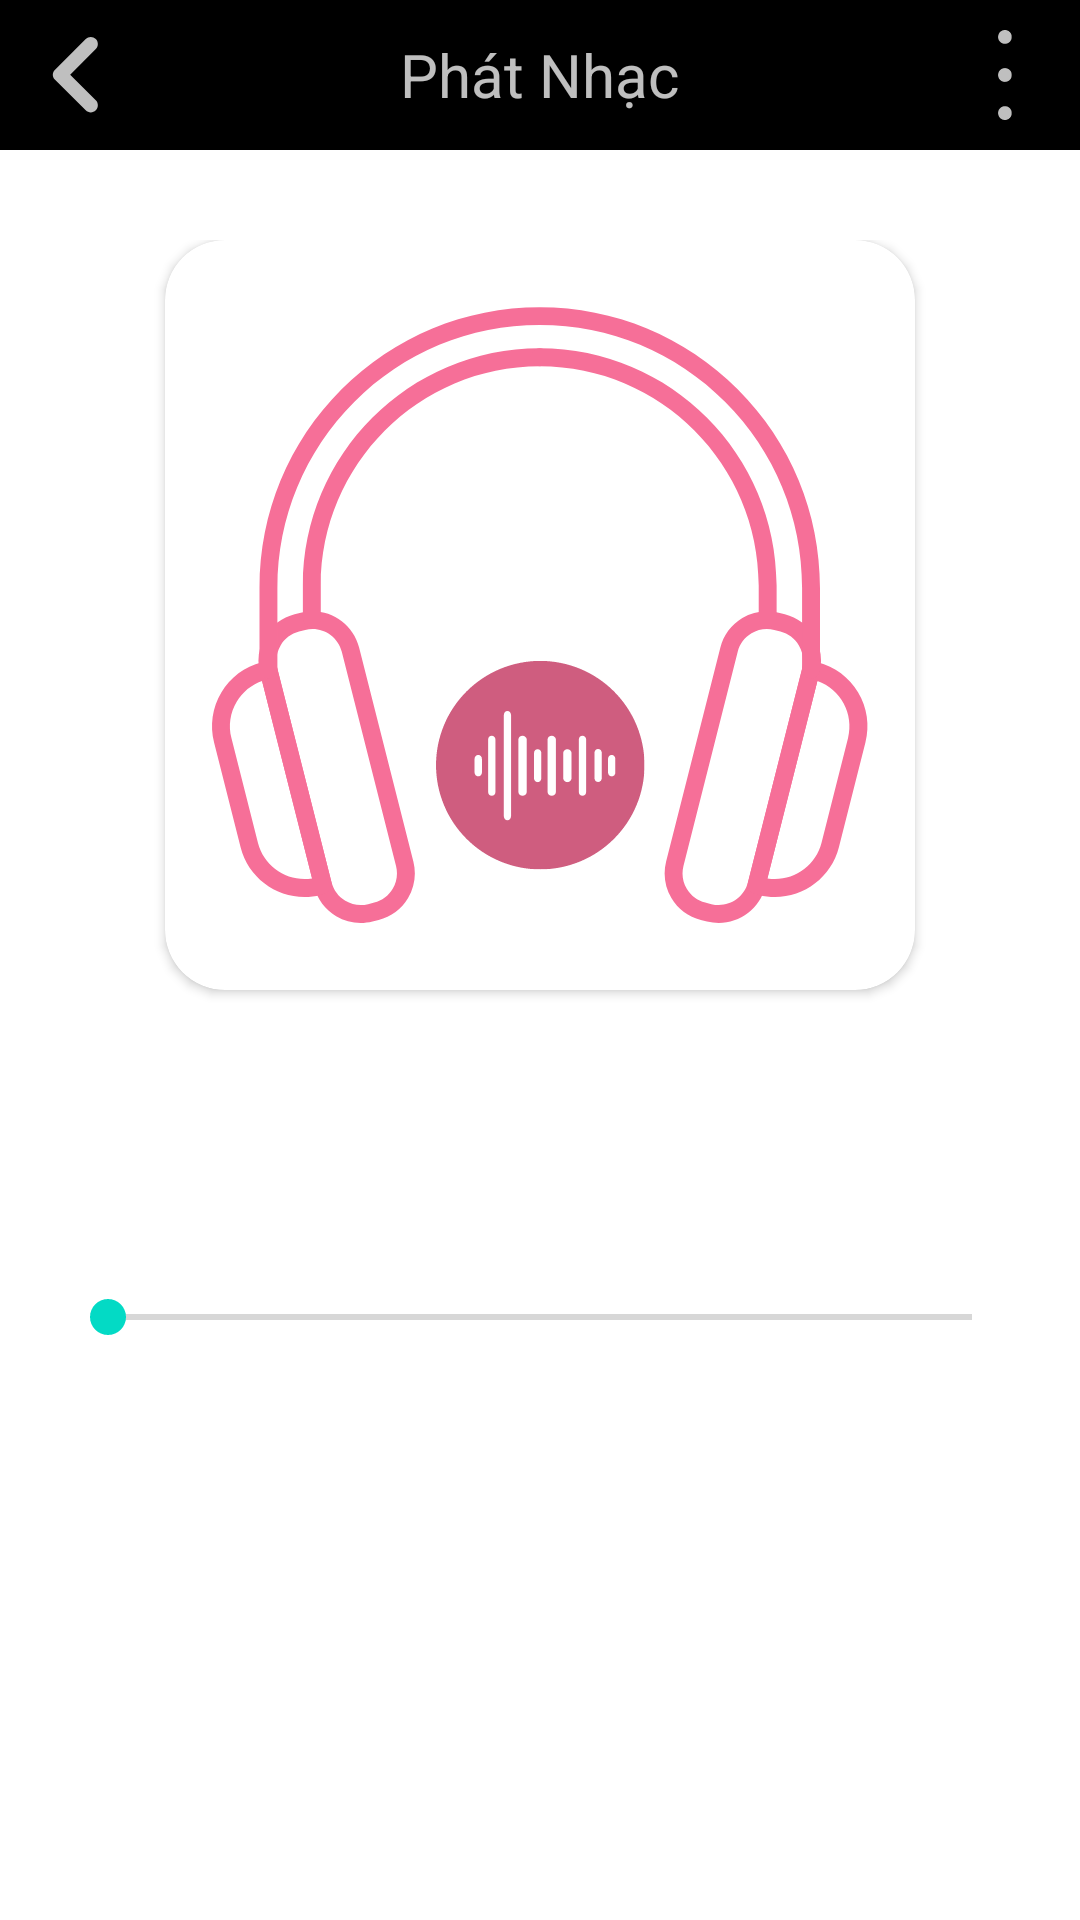

Here is an Android app screen rendered from its layout file. Give the layout XML and the strings, colors and styles it references.
<!-- AndroidManifest.xml: application theme Theme.MyMusicApp -->
<!-- res/layout/activity_play_song.xml -->
<?xml version="1.0" encoding="utf-8"?>
<androidx.constraintlayout.widget.ConstraintLayout xmlns:android="http://schemas.android.com/apk/res/android"
    xmlns:app="http://schemas.android.com/apk/res-auto"
    xmlns:tools="http://schemas.android.com/tools"
    android:layout_width="match_parent"
    android:layout_height="match_parent"
    tools:context=".Activities.PlaySongActivity">

    <FrameLayout
        android:id="@+id/layout_head"
        android:layout_width="match_parent"
        android:layout_height="50dp"
        android:background="@color/menuColor"
        app:layout_constraintEnd_toEndOf="parent"
        app:layout_constraintStart_toStartOf="parent"
        app:layout_constraintTop_toTopOf="parent">

        <ImageView
            android:id="@+id/back"
            android:layout_width="30dp"
            android:layout_height="50dp"
            android:layout_marginLeft="10dp"
            android:src="@drawable/ic_back"
            app:tint="@color/whiteSong" />

        <TextView
            android:layout_width="wrap_content"
            android:layout_height="wrap_content"
            android:layout_gravity="center"
            android:layout_marginLeft="40dp"
            android:layout_marginRight="40dp"
            android:gravity="center"
            android:text="Phát Nhạc"
            android:textColor="@color/whiteSong"
            android:textSize="20sp" />

        <ImageView
            android:id="@+id/help"
            android:layout_width="30dp"
            android:layout_height="50dp"
            android:layout_gravity="end"
            android:layout_marginRight="10dp"
            android:src="@drawable/ic_3cham"
            app:tint="@color/whiteSong" />
    </FrameLayout>

    <ScrollView
        android:id="@+id/scrollView2"
        android:layout_width="0dp"
        android:layout_height="wrap_content"
        android:layout_marginTop="30dp"
        app:layout_constraintEnd_toEndOf="parent"
        app:layout_constraintStart_toStartOf="parent"
        app:layout_constraintTop_toBottomOf="@+id/layout_head">

        <LinearLayout
            android:layout_width="match_parent"
            android:layout_height="match_parent"
            android:orientation="vertical">

            <androidx.cardview.widget.CardView
                android:layout_width="wrap_content"
                android:layout_height="wrap_content"
                android:layout_gravity="center"
                app:cardCornerRadius="20dp">

                <ImageView
                    android:id="@+id/image_song"
                    android:layout_width="250dp"
                    android:layout_height="250dp"
                    android:src="@drawable/ic_app_icon" />
            </androidx.cardview.widget.CardView>

            <TextView
                android:id="@+id/song_title"
                android:layout_width="match_parent"
                android:layout_height="wrap_content"
                android:layout_marginTop="20dp"
                android:gravity="center"
                android:text="Sao mình chưa nắm tay nhau"
                android:textColor="@color/whiteSong"
                android:textSize="23sp"
                android:textStyle="bold" />

            <TextView
                android:id="@+id/song_singer"
                android:layout_width="match_parent"
                android:layout_height="wrap_content"
                android:layout_marginTop="5dp"
                android:gravity="center"
                android:text="Yan Nguyễn"
                android:textColor="@color/whiteTitleSong"
                android:textSize="18sp"
                android:textStyle="bold" />

            <SeekBar
                android:id="@+id/seek_bar_time"
                android:layout_width="match_parent"
                android:layout_height="wrap_content"
                android:layout_marginLeft="20dp"
                android:layout_marginTop="20dp"
                android:layout_marginRight="20dp" />

            <FrameLayout
                android:layout_width="match_parent"
                android:layout_height="wrap_content"
                android:layout_marginLeft="20dp"
                android:layout_marginTop="20dp"
                android:layout_marginRight="20dp">

                <ImageView
                    android:id="@+id/add_play_list"
                    android:layout_width="30dp"
                    android:layout_height="30dp"
                    android:layout_gravity="start"
                    android:src="@drawable/heart"
                    app:tint="@color/whiteSong" />

                <ImageView
                    android:id="@+id/share_song"
                    android:layout_width="30dp"
                    android:layout_height="30dp"
                    android:layout_gravity="end"
                    android:src="@drawable/ic_share"
                    app:tint="@color/whiteSong" />
            </FrameLayout>

            <LinearLayout
                android:layout_width="match_parent"
                android:layout_height="wrap_content"
                android:layout_marginLeft="10dp"
                android:layout_marginTop="20dp"
                android:layout_marginRight="10dp"
                android:gravity="center"
                android:orientation="horizontal">

                <ImageView
                    android:id="@+id/repeat_song"
                    android:layout_width="30dp"
                    android:layout_height="30dp"
                    android:layout_marginRight="50dp"
                    android:src="@drawable/ic_repeat"
                    app:tint="@color/whiteSong" />

                <ImageView
                    android:id="@+id/back_song"
                    android:layout_width="30dp"
                    android:layout_height="40dp"
                    android:layout_marginRight="50dp"
                    android:src="@drawable/ic_back_song"
                    app:tint="@color/whiteSong" />

                <ImageView
                    android:id="@+id/play_song"
                    android:layout_width="50dp"
                    android:layout_height="50dp"
                    android:src="@drawable/ic_play"
                    app:tint="@color/whiteSong" />

                <ImageView
                    android:id="@+id/next_song"
                    android:layout_width="30dp"
                    android:layout_height="40dp"
                    android:layout_marginLeft="50dp"
                    android:src="@drawable/ic_next_song"
                    app:tint="@color/whiteSong" />

                <ImageView
                    android:id="@+id/random_song"
                    android:layout_width="30dp"
                    android:layout_height="40dp"
                    android:layout_marginLeft="50dp"
                    android:src="@drawable/ic_random"
                    app:tint="@color/whiteSong" />
            </LinearLayout>

        </LinearLayout>

    </ScrollView>
</androidx.constraintlayout.widget.ConstraintLayout>
<!-- resources referenced by this layout -->
<resources>
  <color name="menuColor">#000000</color>
  <color name="whiteSong">#BFFFFFFF</color>
  <color name="whiteTitleSong">#99FFFFFF</color>
  <!-- drawable ic_back (drawable) -->
  <vector xmlns:android="http://schemas.android.com/apk/res/android"
      android:width="500dp"
      android:height="500dp"
      android:viewportWidth="375"
      android:viewportHeight="375">
    <path
        android:pathData="M167.36,186.02L274.1,79.34C285.67,67.78 285.67,49.02 274.1,37.46C262.54,25.9 243.77,25.9 232.2,37.46L103.31,166.28C92.39,177.19 92.39,194.86 103.31,205.75L232.2,334.57C243.77,346.13 262.54,346.13 274.1,334.57C285.67,323.01 285.67,304.25 274.1,292.69ZM167.36,186.02"
        android:fillColor="@color/color_logo_0"
        android:fillType="nonZero"/>
  </vector>
  <!-- drawable ic_back_song (drawable) -->
  <vector xmlns:android="http://schemas.android.com/apk/res/android"
      android:width="500dp"
      android:height="500dp"
      android:viewportWidth="375"
      android:viewportHeight="375">
    <group>
      <clip-path
          android:pathData="M46.88,0L328.13,0L328.13,375L46.88,375ZM46.88,0"/>
      <path
          android:pathData="M302.98,374.76C294.8,374.76 285.44,371.25 275.79,364.52L67.63,222.14C54.18,213.08 46.88,200.51 46.88,187.36C46.88,174.2 54.18,161.63 67.63,152.56L275.5,10.18C285.15,3.46 294.8,0.24 302.98,0.24C318.48,0.24 328.13,12.82 328.13,33.57L328.13,341.43C328.13,362.18 318.48,374.76 302.98,374.76ZM302.98,374.76"
          android:fillColor="#000000"
          android:fillType="nonZero"/>
    </group>
  </vector>
  <!-- drawable ic_next_song (drawable) -->
  <vector xmlns:android="http://schemas.android.com/apk/res/android"
      android:width="500dp"
      android:height="500dp"
      android:viewportWidth="375"
      android:viewportHeight="375">
    <group>
      <clip-path
          android:pathData="M46.88,0L328.13,0L328.13,375L46.88,375ZM46.88,0"/>
      <path
          android:pathData="M72.02,374.76C80.2,374.76 89.56,371.25 99.21,364.52L307.37,222.14C320.82,213.08 328.13,200.51 328.13,187.36C328.13,174.2 320.82,161.63 307.37,152.56L99.5,10.18C89.85,3.46 80.2,0.24 72.02,0.24C56.52,0.24 46.88,12.82 46.88,33.57L46.88,341.43C46.88,362.18 56.52,374.76 72.02,374.76ZM72.02,374.76"
          android:fillColor="#000000"
          android:fillType="nonZero"/>
    </group>
  </vector>
  <style name="Theme.MyMusicApp" parent="Theme.MaterialComponents.DayNight.NoActionBar">
          
          <item name="colorPrimary">@color/purple_500</item>
          <item name="colorPrimaryVariant">@color/purple_700</item>
          <item name="colorOnPrimary">@color/white</item>
          
          <item name="colorSecondary">@color/teal_200</item>
          <item name="colorSecondaryVariant">@color/teal_700</item>
          <item name="colorOnSecondary">@color/black</item>
          
          <item name="android:statusBarColor">@color/primary</item>
          <item name="android:windowBackground">@drawable/dark_background</item>
          
      </style>
  <color name="color_logo_0">#f66f98</color>
  <color name="purple_500">#FF6200EE</color>
  <color name="purple_700">#FF3700B3</color>
  <color name="white">#FFFFFFFF</color>
  <color name="teal_200">#FF03DAC5</color>
  <color name="teal_700">#FF018786</color>
  <color name="black">#FF000000</color>
  <color name="primary">#181b2c</color>
</resources>
